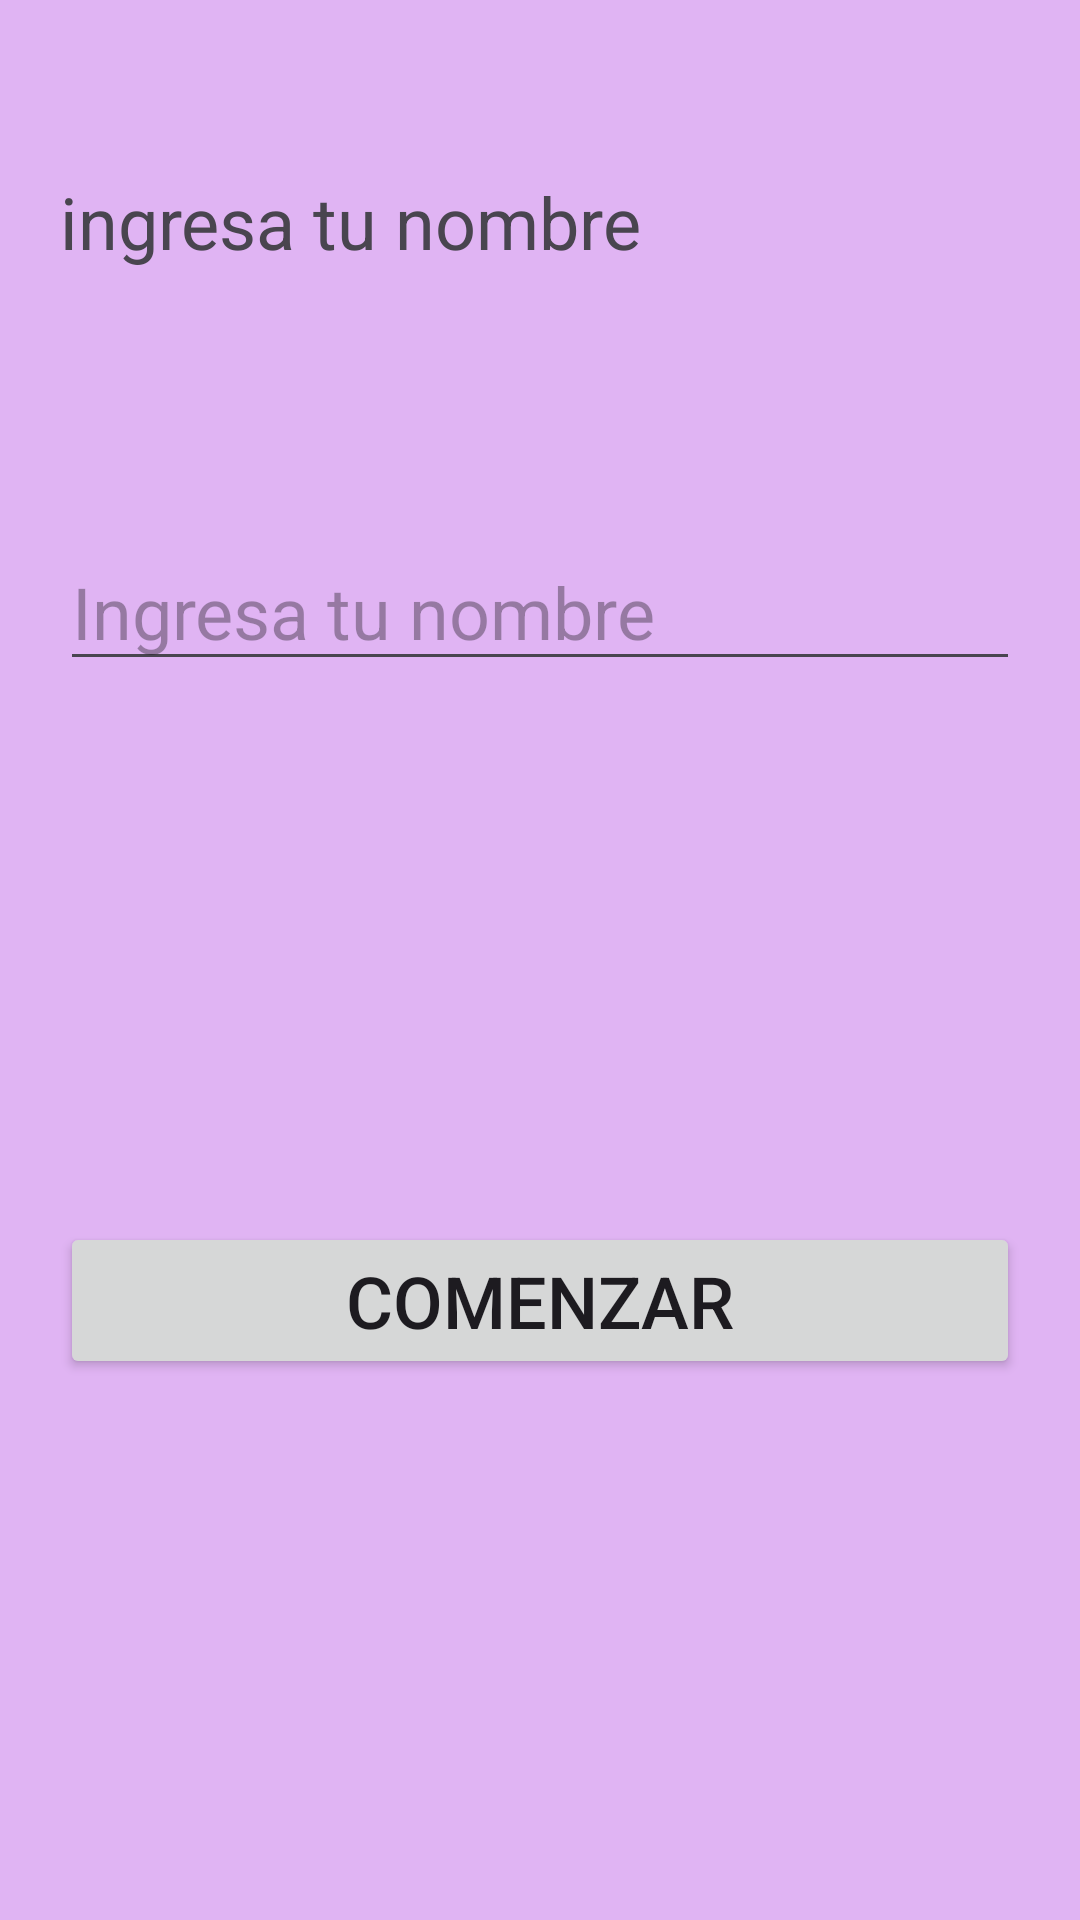

The Android layout XML behind this screen, and the referenced resources:
<!-- AndroidManifest.xml: application theme Theme.NewNavegation -->
<!-- res/layout/fragment_first.xml -->
<?xml version="1.0" encoding="utf-8"?>
<androidx.constraintlayout.widget.ConstraintLayout xmlns:android="http://schemas.android.com/apk/res/android"
    xmlns:app="http://schemas.android.com/apk/res-auto"
    xmlns:tools="http://schemas.android.com/tools"
    android:id="@+id/frameLayout"
    android:layout_width="match_parent"
    android:layout_height="match_parent"
    android:background="#E0B4F3"
    tools:context=".FragmentFirst">

    

    <TextView
        android:id="@+id/textoIniciar"
        android:layout_width="0dp"
        android:layout_height="100dp"
        android:layout_marginStart="20dp"
        android:layout_marginEnd="20dp"
        android:text="ingresa tu nombre"
        android:textSize="24sp"
        app:layout_constraintBottom_toBottomOf="parent"
        app:layout_constraintEnd_toEndOf="parent"
        app:layout_constraintHorizontal_bias="0.521"
        app:layout_constraintStart_toStartOf="parent"
        app:layout_constraintTop_toTopOf="parent"
        app:layout_constraintVertical_bias="0.107" />

    <EditText
        android:id="@+id/ingresaNombre"
        android:layout_width="0dp"
        android:layout_height="wrap_content"
        android:layout_marginTop="20dp"
        android:ems="10"
        android:hint="Ingresa tu nombre"
        android:inputType="text"
        android:textSize="24sp"
        app:layout_constraintEnd_toEndOf="@+id/textoIniciar"
        app:layout_constraintStart_toStartOf="@+id/textoIniciar"
        app:layout_constraintTop_toBottomOf="@+id/textoIniciar" />

    <Button
        android:id="@+id/comenzar"
        android:layout_width="0dp"
        android:layout_height="wrap_content"
        android:layout_marginStart="20dp"
        android:layout_marginEnd="20dp"
        android:text="comenzar"
        android:textSize="24dp"
        app:layout_constraintBottom_toBottomOf="parent"
        app:layout_constraintEnd_toEndOf="parent"
        app:layout_constraintStart_toStartOf="parent"
        app:layout_constraintTop_toBottomOf="@+id/ingresaNombre" />

</androidx.constraintlayout.widget.ConstraintLayout>
<!-- resources referenced by this layout -->
<resources>
  <style name="Theme.NewNavegation" parent="Base.Theme.NewNavegation" />
  <style name="Base.Theme.NewNavegation" parent="Theme.Material3.DayNight.NoActionBar">
          
          
      </style>
</resources>
